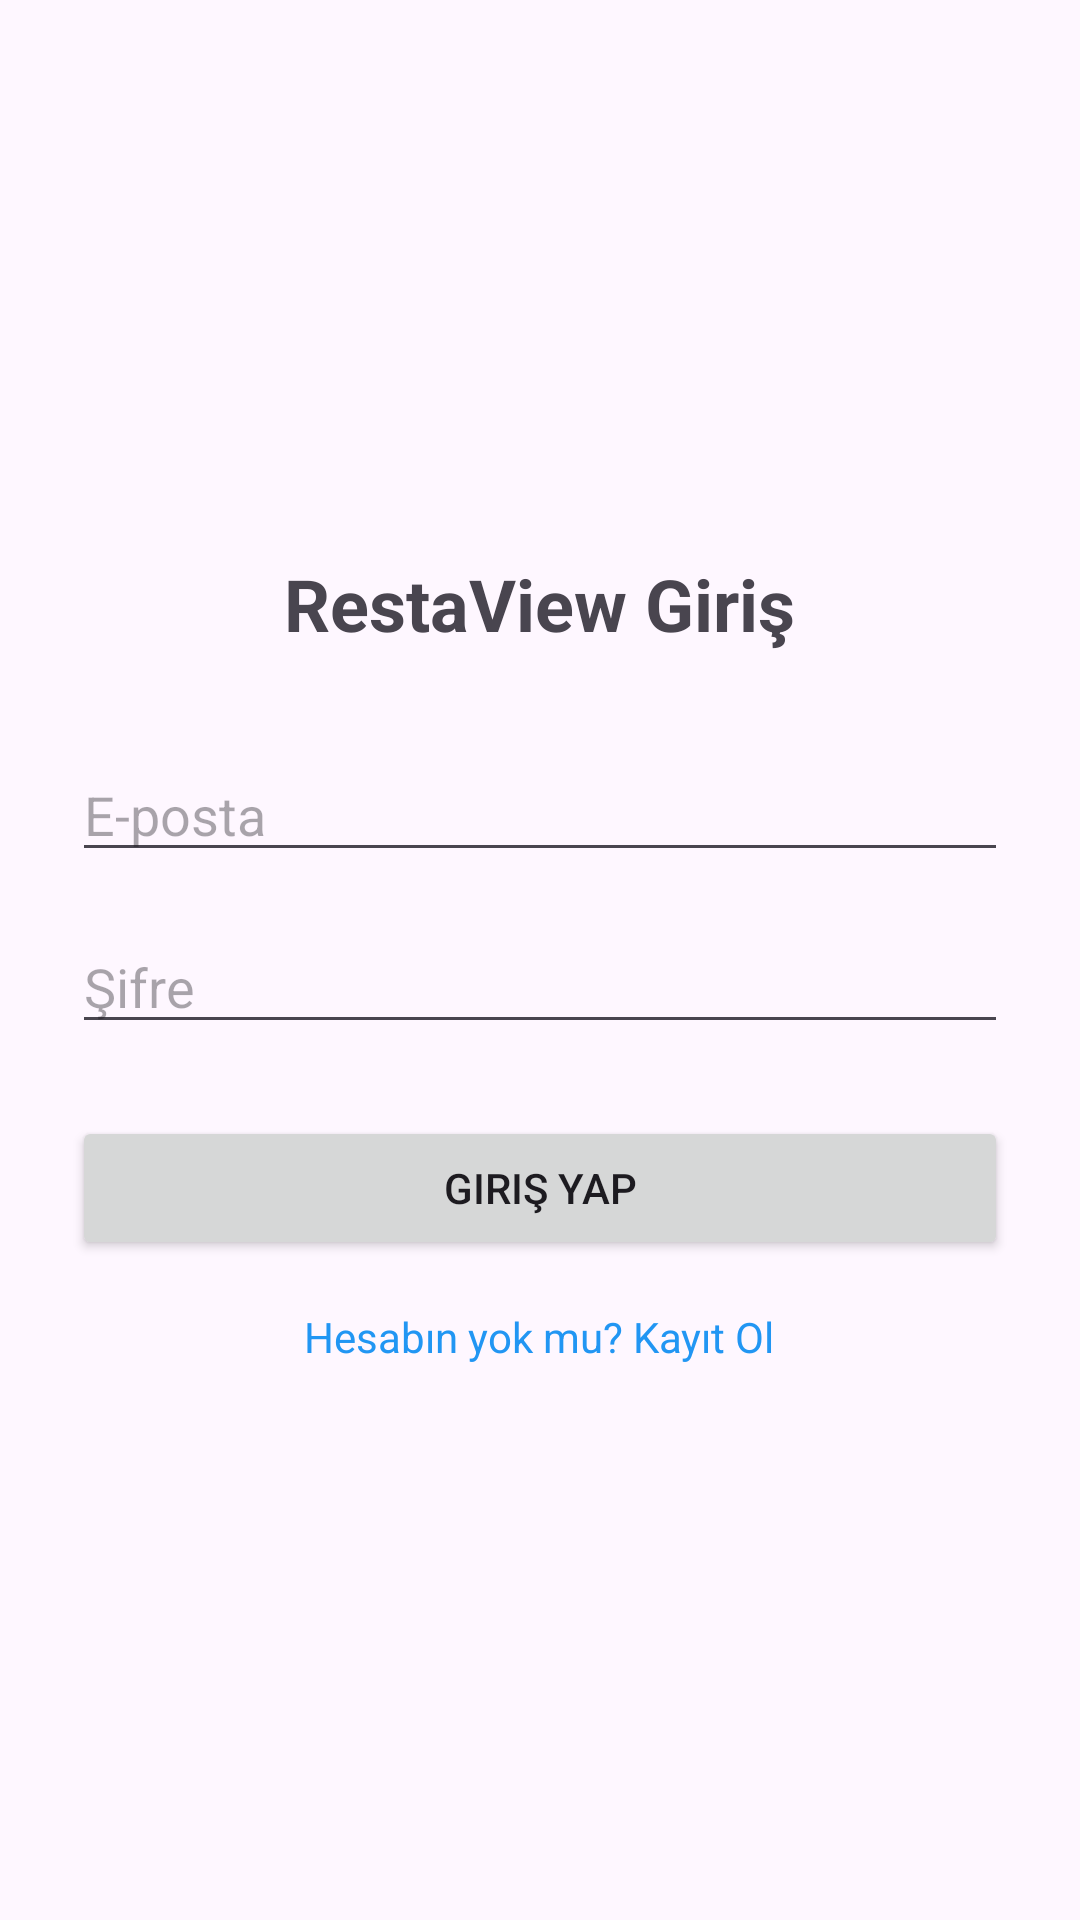

The Android layout XML behind this screen, and the referenced resources:
<!-- AndroidManifest.xml: application theme Theme.RestaViewRestoranGirisi -->
<!-- res/layout/activity_login.xml -->
<?xml version="1.0" encoding="utf-8"?>
<LinearLayout xmlns:android="http://schemas.android.com/apk/res/android"
    android:layout_width="match_parent"
    android:layout_height="match_parent"
    android:orientation="vertical"
    android:padding="24dp"
    android:gravity="center">

    <TextView
        android:layout_width="wrap_content"
        android:layout_height="wrap_content"
        android:text="RestaView Giriş"
        android:textSize="24sp"
        android:textStyle="bold"
        android:layout_marginBottom="32dp"/>

    <EditText
        android:id="@+id/etEmail"
        android:layout_width="match_parent"
        android:layout_height="wrap_content"
        android:hint="E-posta"
        android:inputType="textEmailAddress"
        android:layout_marginBottom="16dp"/>

    <EditText
        android:id="@+id/etPassword"
        android:layout_width="match_parent"
        android:layout_height="wrap_content"
        android:hint="Şifre"
        android:inputType="textPassword"
        android:layout_marginBottom="24dp"/>

    <Button
        android:id="@+id/btnLogin"
        android:layout_width="match_parent"
        android:layout_height="wrap_content"
        android:text="Giriş Yap"/>

    <TextView
        android:id="@+id/tvRegister"
        android:layout_width="wrap_content"
        android:layout_height="wrap_content"
        android:text="Hesabın yok mu? Kayıt Ol"
        android:textColor="#2196F3"
        android:layout_marginTop="16dp"/>

</LinearLayout>
<!-- resources referenced by this layout -->
<resources>
  <style name="Theme.RestaViewRestoranGirisi" parent="Base.Theme.RestaViewRestoranGirisi" />
  <style name="Base.Theme.RestaViewRestoranGirisi" parent="Theme.Material3.DayNight.NoActionBar">
          
          
      </style>
</resources>
